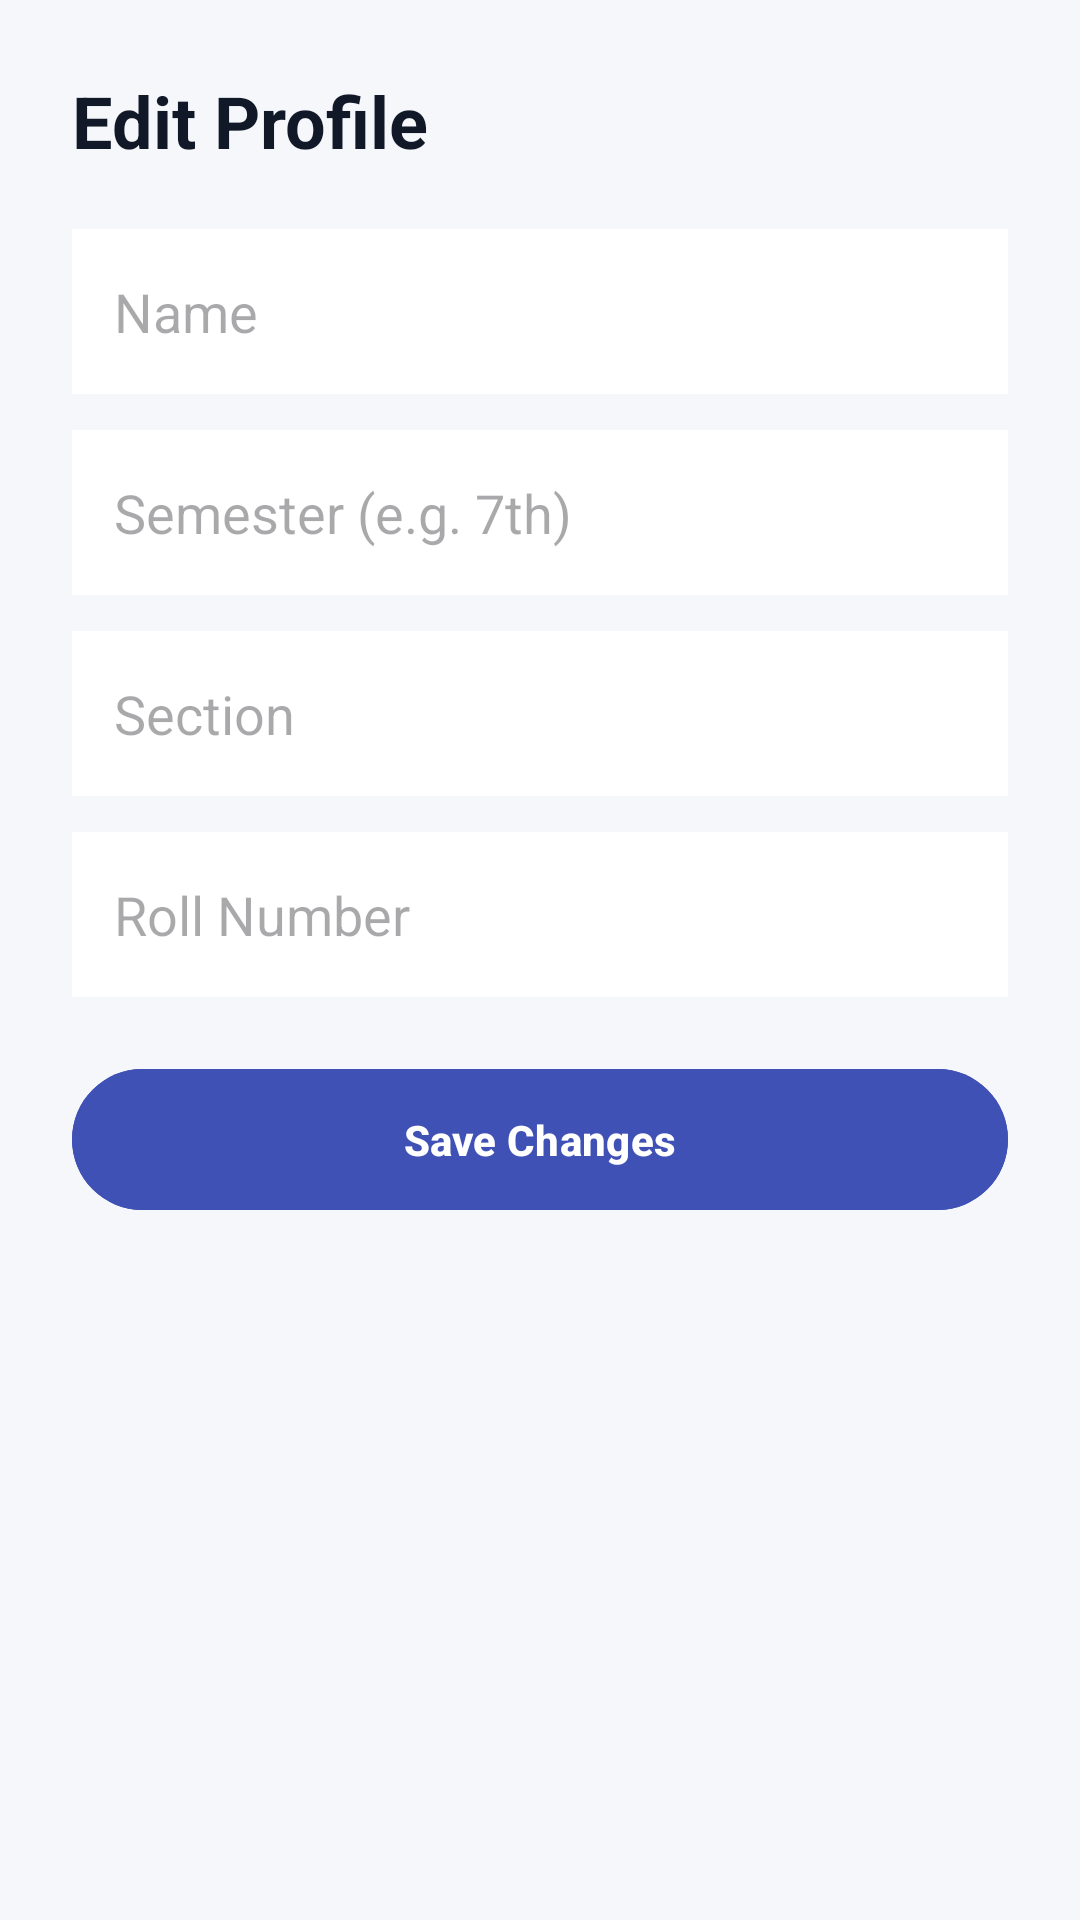

Produce the Android XML layout that renders to this screen, including the resource entries it uses.
<!-- AndroidManifest.xml: application theme Theme.SmartClassApp -->
<!-- res/layout/activity_edit_profile.xml -->
<?xml version="1.0" encoding="utf-8"?>
<ScrollView xmlns:android="http://schemas.android.com/apk/res/android"
    android:layout_width="match_parent"
    android:layout_height="match_parent"
    android:background="#F5F7FB">

    <LinearLayout
        android:layout_width="match_parent"
        android:layout_height="wrap_content"
        android:orientation="vertical"
        android:padding="24dp">

        <TextView
            android:text="Edit Profile"
            android:textSize="24sp"
            android:textStyle="bold"
            android:textColor="#111827"
            android:layout_marginBottom="20dp"
            android:layout_width="wrap_content"
            android:layout_height="wrap_content"/>



        <EditText
            android:id="@+id/etName"
            android:hint="Name"
            android:layout_width="match_parent"
            android:layout_height="55dp"
            android:background="@android:color/white"
            android:padding="14dp"/>

        

        <EditText
            android:id="@+id/etSemester"
            android:hint="Semester (e.g. 7th)"
            android:layout_width="match_parent"
            android:layout_height="55dp"
            android:layout_marginTop="12dp"
            android:background="@android:color/white"
            android:padding="14dp"/>

        

        <EditText
            android:id="@+id/etSection"
            android:hint="Section"
            android:layout_width="match_parent"
            android:layout_height="55dp"
            android:layout_marginTop="12dp"
            android:background="@android:color/white"
            android:padding="14dp"/>

        

        <EditText
            android:id="@+id/etRoll"
            android:hint="Roll Number"
            android:layout_width="match_parent"
            android:layout_height="55dp"
            android:layout_marginTop="12dp"
            android:background="@android:color/white"
            android:padding="14dp"/>

        

        <com.google.android.material.button.MaterialButton
            android:id="@+id/btnSave"
            android:layout_width="match_parent"
            android:layout_height="55dp"
            android:text="Save Changes"
            android:textStyle="bold"
            android:layout_marginTop="20dp"
            android:backgroundTint="#3F51B5"
            android:textColor="@android:color/white"/>

    </LinearLayout>

</ScrollView>
<!-- resources referenced by this layout -->
<resources>
  <style name="Theme.SmartClassApp" parent="Base.Theme.SmartClassApp" />
  <style name="Base.Theme.SmartClassApp" parent="Theme.Material3.DayNight.NoActionBar">
          
          
      </style>
</resources>
